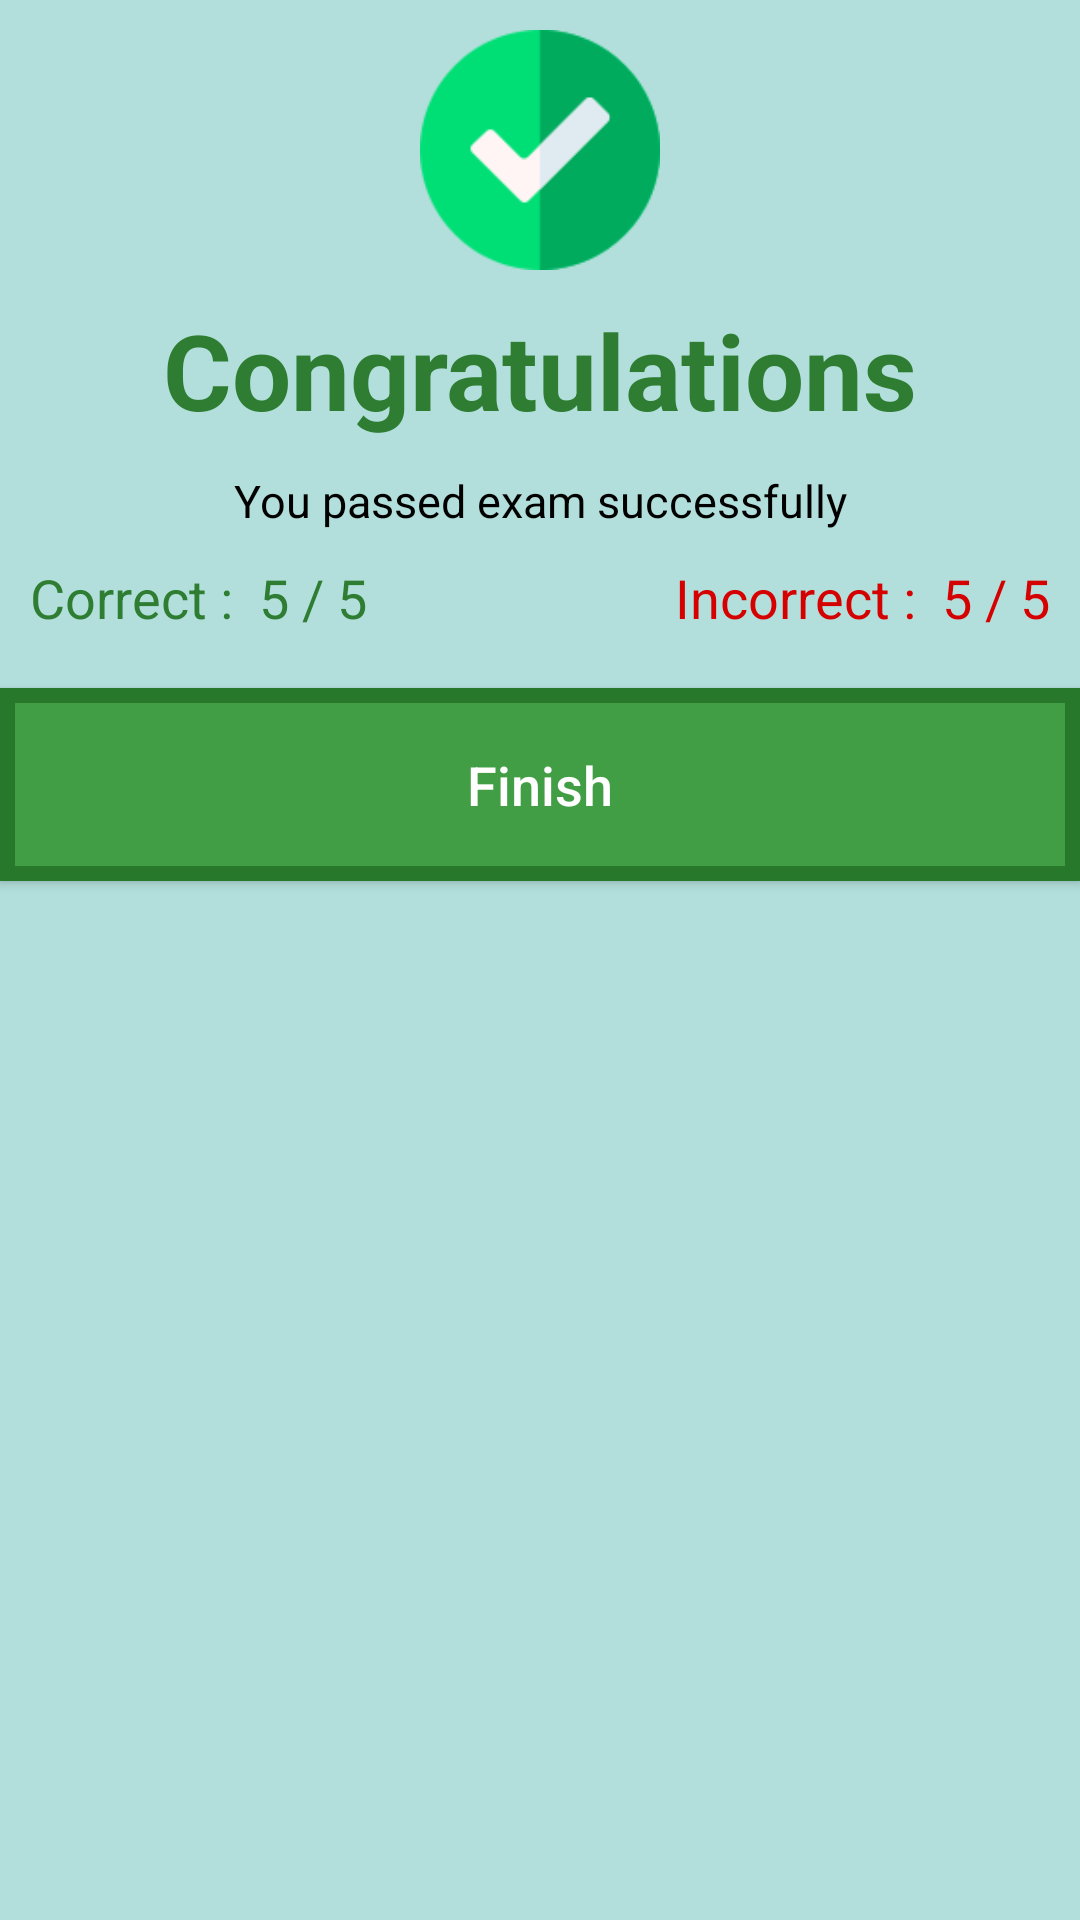

Produce the Android XML layout that renders to this screen, including the resource entries it uses.
<!-- AndroidManifest.xml: application theme AppTheme -->
<!-- res/layout/custom_dialog.xml -->
<?xml version="1.0" encoding="utf-8"?>
<LinearLayout
    xmlns:android="http://schemas.android.com/apk/res/android"
    android:layout_width="match_parent"
    android:layout_height="wrap_content"
    android:orientation="vertical"
    android:background="@color/background_color">

    <ImageView
        android:id="@+id/ivDia"
        android:layout_width="match_parent"
        android:layout_height="80dp"
        android:layout_gravity="center"
        android:src="@drawable/check"
        android:layout_marginTop="10dp"/>

    <TextView
        android:id="@+id/tvTitle"
        android:layout_width="match_parent"
        android:layout_height="wrap_content"
        android:gravity="center"
        android:text="Congratulations"
        android:textSize="35dp"
        android:textStyle="bold"
        android:textColor="@color/green"
        android:layout_margin="10dp"/>

    <TextView
        android:id="@+id/tvMsg"
        android:layout_width="match_parent"
        android:layout_height="wrap_content"
        android:gravity="center"
        android:text="You passed exam successfully"
        android:textSize="15dp"
        android:textColor="@color/black"/>

    <LinearLayout
        android:layout_width="match_parent"
        android:layout_height="wrap_content"
        android:orientation="horizontal"
        android:layout_margin="10dp">

        <LinearLayout
            android:layout_width="0dp"
            android:layout_height="match_parent"
            android:layout_weight="1">

            <TextView
                android:layout_width="wrap_content"
                android:layout_height="wrap_content"
                android:text="Correct :  "
                android:textColor="@color/green"
                android:textSize="18dp"/>

            <TextView
                android:id="@+id/tvDiaCa"
                android:layout_width="wrap_content"
                android:layout_height="wrap_content"
                android:text="5"
                android:textColor="@color/green"
                android:textSize="18dp"/>

            <TextView
                android:layout_width="wrap_content"
                android:layout_height="wrap_content"
                android:text=" / 5"
                android:textColor="@color/green"
                android:textSize="18dp"/>

        </LinearLayout>

        <TextView
            android:layout_width="wrap_content"
            android:layout_height="wrap_content"
            android:text="Incorrect :  "
            android:textColor="@color/red"
            android:textSize="18dp"/>

        <TextView
            android:id="@+id/tvDiaIca"
            android:layout_width="wrap_content"
            android:layout_height="wrap_content"
            android:text="5"
            android:textColor="@color/red"
            android:textSize="18dp"/>

        <TextView
            android:layout_width="wrap_content"
            android:layout_height="wrap_content"
            android:text=" / 5"
            android:textColor="@color/red"
            android:textSize="18dp"/>


    </LinearLayout>

    <Button
        android:id="@+id/btnFinish"
        android:layout_width="match_parent"
        android:layout_height="wrap_content"
        android:text="Finish"
        android:textAllCaps="false"
        android:textSize="18dp"
        style="@style/homeBtn"
        android:layout_marginBottom="0dp"
        android:background="@drawable/homebtn"/>
</LinearLayout>
<!-- resources referenced by this layout -->
<resources>
  <color name="background_color">#B2DFDB</color>
  <color name="black">#000000</color>
  <color name="green">#2E7D32</color>
  <color name="red">#D50000</color>
  <!-- drawable check: png bitmap (drawable, 3968 bytes) -->
  <!-- drawable homebtn (drawable) -->
  <?xml version="1.0" encoding="utf-8"?>
  <shape xmlns:android="http://schemas.android.com/apk/res/android"
      android:shape="rectangle">
  
      <solid android:color="@color/colorPrimaryDark"/>
      <stroke android:width="15px" android:color="@color/colorPrimary" />
  </shape>
  <style name="homeBtn">
          <item name="android:layout_width">match_parent</item>
          <item name="android:layout_height">wrap_content</item>
          <item name="android:layout_marginTop">8dp</item>
          <item name="android:layout_marginBottom">8dp</item>
          <item name="android:padding">20dp</item>
          <item name="android:textAllCaps">false</item>
          <item name="android:textColor">@color/white</item>
          <item name="android:textSize">15dp</item>
      </style>
  <style name="AppTheme" parent="Base.Theme.AppCompat.Light.DarkActionBar">
          
          <item name="colorPrimary">@color/colorPrimary</item>
          <item name="colorPrimaryDark">@color/colorPrimaryDark</item>
          <item name="colorAccent">@color/colorAccent</item>
      </style>
  <color name="colorPrimaryDark">#429E45</color>
  <color name="colorPrimary">#27782B</color>
  <color name="white">#FFFFFF</color>
  <color name="colorAccent">#2E7D32</color>
</resources>
